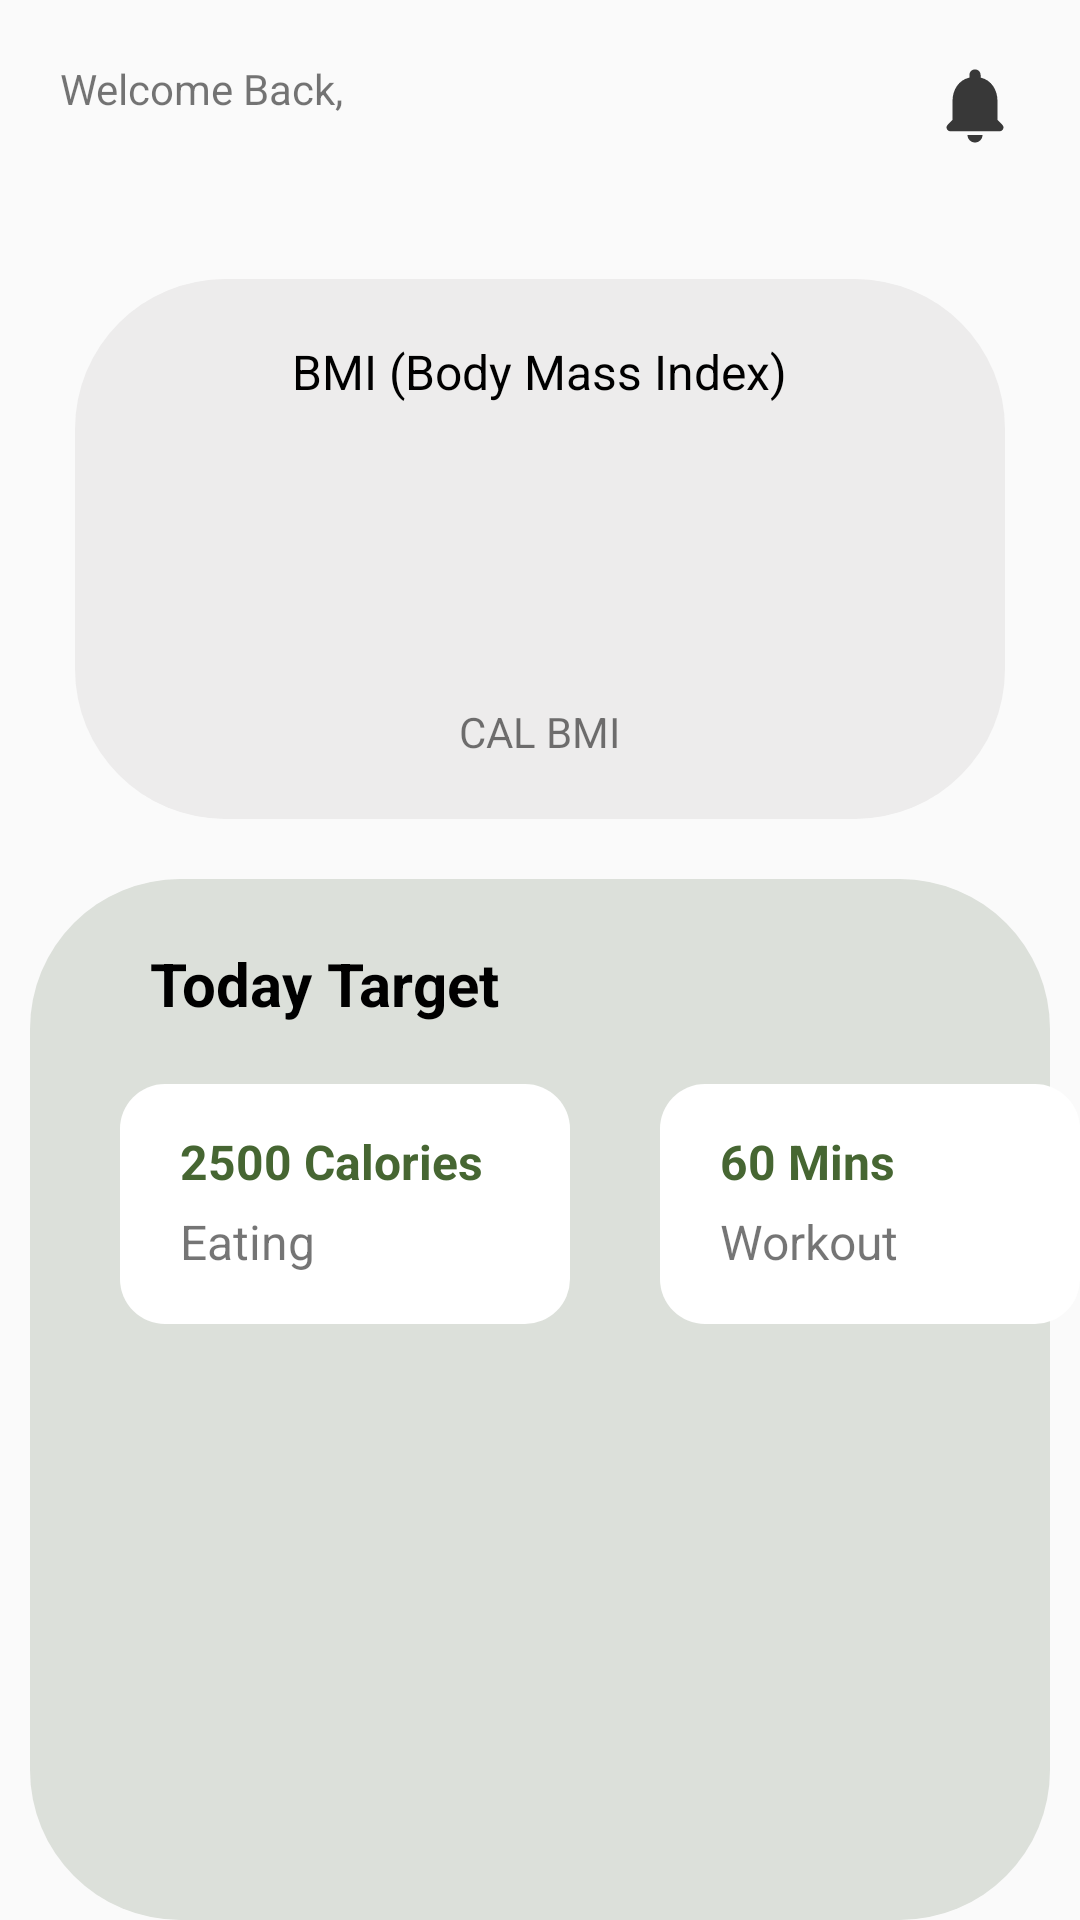

Layout XML and referenced resources for this Android screen:
<!-- AndroidManifest.xml: application theme Theme.Registertra -->
<!-- res/layout/activity_main_after_log.xml -->
<?xml version="1.0" encoding="utf-8"?>
<RelativeLayout xmlns:android="http://schemas.android.com/apk/res/android"
    xmlns:app="http://schemas.android.com/apk/res-auto"
    xmlns:tools="http://schemas.android.com/tools"
    android:layout_width="match_parent"
    android:layout_height="match_parent"
    tools:context=".Main_After_log_Activity">

    <TextView
        android:id="@+id/txtWelcomeBack"
        android:layout_width="wrap_content"
        android:layout_height="wrap_content"
        android:layout_marginTop="20dp"
        android:layout_marginLeft="20dp"
        android:text="Welcome Back," />

    <TextView
        android:id="@+id/txtUser"
        android:layout_below="@+id/txtWelcomeBack"
        android:layout_width="wrap_content"
        android:layout_height="wrap_content"
        android:layout_marginTop="7dp"
        android:layout_marginLeft="20dp"
        android:textSize="20dp" />

    <ImageButton
        android:id="@+id/btn_noti"
        android:layout_width="30dp"
        android:layout_height="30dp"
        android:layout_alignParentRight="true"
        android:layout_marginRight="20dp"
        android:layout_marginTop="20dp"
        android:background="@drawable/noti_ic"/>

    <ImageView
        android:id="@+id/bmi_bg"
        android:layout_width="500dp"
        android:layout_height="180dp"
        android:layout_below="@+id/txtUser"
        android:layout_centerInParent="true"
        android:layout_marginLeft="50dp"
        android:layout_marginTop="20dp"
        android:background="@drawable/box" />
    <TextView
        android:id="@+id/bmi_topic"
        android:layout_width="wrap_content"
        android:layout_height="wrap_content"
        android:layout_below="@+id/txtUser"
        android:layout_centerHorizontal="true"
        android:layout_marginTop="40dp"
        android:text="BMI (Body Mass Index)"
        android:textSize="16dp"
        android:textColor="@color/black"/>
    <TextView
        android:id="@+id/showbmi_txt"
        android:layout_below="@+id/bmi_topic"
        android:layout_width="wrap_content"
        android:layout_height="wrap_content"
        android:layout_centerHorizontal="true"
        android:layout_marginTop="8dp"
        android:textStyle="bold"
        android:text=""
        android:textSize="20dp"
        android:textColor="@color/black"/>
    <TextView
        android:id="@+id/bmi_txt"
        android:layout_below="@+id/showbmi_txt"
        android:layout_width="wrap_content"
        android:layout_height="wrap_content"
        android:layout_centerHorizontal="true"
        android:layout_marginTop="8dp"
        android:textStyle="bold"
        android:text=""
        android:textSize="20dp"
        android:textColor="@color/black"/>
    <TextView
        android:id="@+id/txt_showrangeBmi"
        android:layout_below="@+id/bmi_txt"
        android:layout_width="wrap_content"
        android:layout_height="wrap_content"
        android:layout_centerHorizontal="true"
        android:layout_marginTop="8dp"
        android:textStyle="bold"
        android:text=""
        android:textSize="16dp"
        android:textColor="#1BC000"/>

    <TextView
        android:id="@+id/txtgocal"
        android:layout_width="wrap_content"
        android:layout_height="wrap_content"
        android:layout_below="@+id/txt_showrangeBmi"
        android:layout_centerHorizontal="true"
        android:text="CAL BMI"
        android:textSize="14dp" />

    <ImageView
        android:id="@+id/task_bg"
        android:layout_width="500dp"
        android:layout_height="370dp"
        android:layout_below="@+id/bmi_bg"
        android:layout_centerInParent="true"
        android:layout_marginLeft="20dp"
        android:layout_marginTop="20dp"
        android:background="@drawable/box2" />
    <TextView
        android:id="@+id/txtToday"
        android:layout_width="wrap_content"
        android:layout_height="wrap_content"
        android:layout_below="@+id/txt_showrangeBmi"
        android:layout_marginLeft="50dp"
        android:layout_marginTop="80dp"
        android:text="Today Target"
        android:textSize="20dp"
        android:textStyle="bold"
        android:textColor="@color/black"/>

    <ImageView
        android:id="@+id/box_cal"
        android:layout_width="150dp"
        android:layout_height="80dp"
        android:layout_below="@+id/txtToday"
        android:layout_marginTop="20dp"
        android:layout_marginLeft="40dp"
        android:background="@drawable/box3"/>
    <TextView
        android:id="@+id/txtCal"
        android:layout_width="wrap_content"
        android:layout_height="wrap_content"
        android:layout_below="@+id/txtToday"
        android:layout_marginLeft="60dp"
        android:layout_marginTop="35dp"
        android:text="2500 Calories"
        android:textSize="16dp"
        android:textStyle="bold"
        android:textColor="#466632"/>
    <TextView
        android:id="@+id/txtEating"
        android:layout_width="wrap_content"
        android:layout_height="wrap_content"
        android:layout_below="@+id/txtCal"
        android:layout_marginLeft="60dp"
        android:layout_marginTop="5dp"
        android:text="Eating"
        android:textSize="16dp" />

    <ImageView
        android:id="@+id/box_excercise"
        android:layout_width="150dp"
        android:layout_height="80dp"
        android:layout_below="@+id/txtToday"
        android:layout_toRightOf="@+id/box_cal"
        android:layout_marginTop="20dp"
        android:layout_marginLeft="30dp"
        android:background="@drawable/box3"/>
    <TextView
        android:id="@+id/txtTimeEx"
        android:layout_width="wrap_content"
        android:layout_height="wrap_content"
        android:layout_below="@+id/txtToday"
        android:layout_toRightOf="@+id/box_cal"
        android:layout_marginLeft="50dp"
        android:layout_marginTop="35dp"
        android:text="60 Mins"
        android:textSize="16dp"
        android:textStyle="bold"
        android:textColor="#466632"/>
    <TextView
        android:id="@+id/txtExc"
        android:layout_width="wrap_content"
        android:layout_height="wrap_content"
        android:layout_below="@+id/txtCal"
        android:layout_toRightOf="@+id/box_cal"
        android:layout_marginLeft="50dp"
        android:layout_marginTop="5dp"
        android:text="Workout"
        android:textSize="16dp" />

    <ImageView
        android:id="@+id/img_bar"
        android:layout_width="match_parent"
        android:layout_height="50dp"
        android:layout_below="@+id/task_bg"
        android:layout_marginTop="20dp"
        android:background="@color/lightgrey"/>

    <ImageButton
        android:id="@+id/btn_profile"
        android:layout_width="30dp"
        android:layout_height="30dp"
        android:layout_below="@+id/task_bg"
        android:layout_alignParentRight="true"
        android:layout_marginRight="20dp"
        android:layout_marginTop="40dp"
        android:background="@drawable/person_ic"/>

    <ImageButton
        android:id="@+id/btn_profiles"
        android:layout_width="50dp"
        android:layout_height="50dp"
        android:layout_below="@+id/task_bg"
        android:layout_centerHorizontal="true"
        android:layout_marginRight="20dp"
        android:layout_marginTop="30dp"
        android:background="@drawable/trainer_ic"/>

    <ImageButton
        android:id="@+id/btn_home"
        android:layout_width="30dp"
        android:layout_height="30dp"
        android:layout_below="@+id/task_bg"
        android:layout_marginLeft="20dp"
        android:layout_marginTop="40dp"
        android:background="@drawable/home_ic"/>

</RelativeLayout>
<!-- resources referenced by this layout -->
<resources>
  <color name="black">#FF000000</color>
  <color name="lightgrey">#FAFAFA</color>
  <!-- drawable box (drawable) -->
  <?xml version="1.0" encoding="utf-8"?>
  <selector xmlns:android="http://schemas.android.com/apk/res/android">
      <item>
          <shape android:shape="rectangle">
              <solid android:color="#EDECEC"
                  />
              <corners android:radius="50dp"/>
          </shape>
      </item>
  
  </selector>
  <!-- drawable box2 (drawable) -->
  <?xml version="1.0" encoding="utf-8"?>
  <selector xmlns:android="http://schemas.android.com/apk/res/android">
      <item>
          <shape android:shape="rectangle">
              <solid android:color="#DCE0DA"/>
              <corners android:radius="50dp"/>
          </shape>
      </item>
  
  </selector>
  <!-- drawable box3 (drawable) -->
  <?xml version="1.0" encoding="utf-8"?>
  <selector xmlns:android="http://schemas.android.com/apk/res/android">
      <item>
          <shape android:shape="rectangle">
              <solid android:color="#FFFFFF"
                  />
              <corners android:radius="15dp"/>
          </shape>
      </item>
  
  </selector>
  <!-- drawable home_ic (drawable) -->
  <vector android:height="24dp" android:tint="#383838"
      android:viewportHeight="24" android:viewportWidth="24"
      android:width="24dp" xmlns:android="http://schemas.android.com/apk/res/android">
      <path android:fillColor="@android:color/white" android:pathData="M10,19v-5h4v5c0,0.55 0.45,1 1,1h3c0.55,0 1,-0.45 1,-1v-7h1.7c0.46,0 0.68,-0.57 0.33,-0.87L12.67,3.6c-0.38,-0.34 -0.96,-0.34 -1.34,0l-8.36,7.53c-0.34,0.3 -0.13,0.87 0.33,0.87H5v7c0,0.55 0.45,1 1,1h3c0.55,0 1,-0.45 1,-1z"/>
  </vector>
  <!-- drawable noti_ic (drawable) -->
  <vector android:height="24dp" android:tint="#383838"
      android:viewportHeight="24" android:viewportWidth="24"
      android:width="24dp" xmlns:android="http://schemas.android.com/apk/res/android">
      <path android:fillColor="@android:color/white" android:pathData="M12,22c1.1,0 2,-0.9 2,-2h-4c0,1.1 0.89,2 2,2zM18,16v-5c0,-3.07 -1.64,-5.64 -4.5,-6.32L13.5,4c0,-0.83 -0.67,-1.5 -1.5,-1.5s-1.5,0.67 -1.5,1.5v0.68C7.63,5.36 6,7.92 6,11v5l-1.29,1.29c-0.63,0.63 -0.19,1.71 0.7,1.71h13.17c0.89,0 1.34,-1.08 0.71,-1.71L18,16z"/>
  </vector>
  <!-- drawable person_ic (drawable) -->
  <vector android:height="24dp" android:tint="#466632"
      android:viewportHeight="24" android:viewportWidth="24"
      android:width="24dp" xmlns:android="http://schemas.android.com/apk/res/android">
      <path android:fillColor="@android:color/white" android:pathData="M12,12c2.21,0 4,-1.79 4,-4s-1.79,-4 -4,-4 -4,1.79 -4,4 1.79,4 4,4zM12,14c-2.67,0 -8,1.34 -8,4v2h16v-2c0,-2.66 -5.33,-4 -8,-4z"/>
  </vector>
  <style name="Theme.Registertra" parent="Theme.AppCompat.DayNight.NoActionBar">
          
          <item name="colorPrimary">@color/green</item>
          <item name="colorPrimaryDark">@color/purple_700</item>
          <item name="colorAccent">@color/teal_200</item>
          
          <item name="android:statusBarColor">#44AF99</item>
      </style>
  <color name="green">#466632</color>
  <color name="purple_700">#FF3700B3</color>
  <color name="teal_200">#FF03DAC5</color>
</resources>
